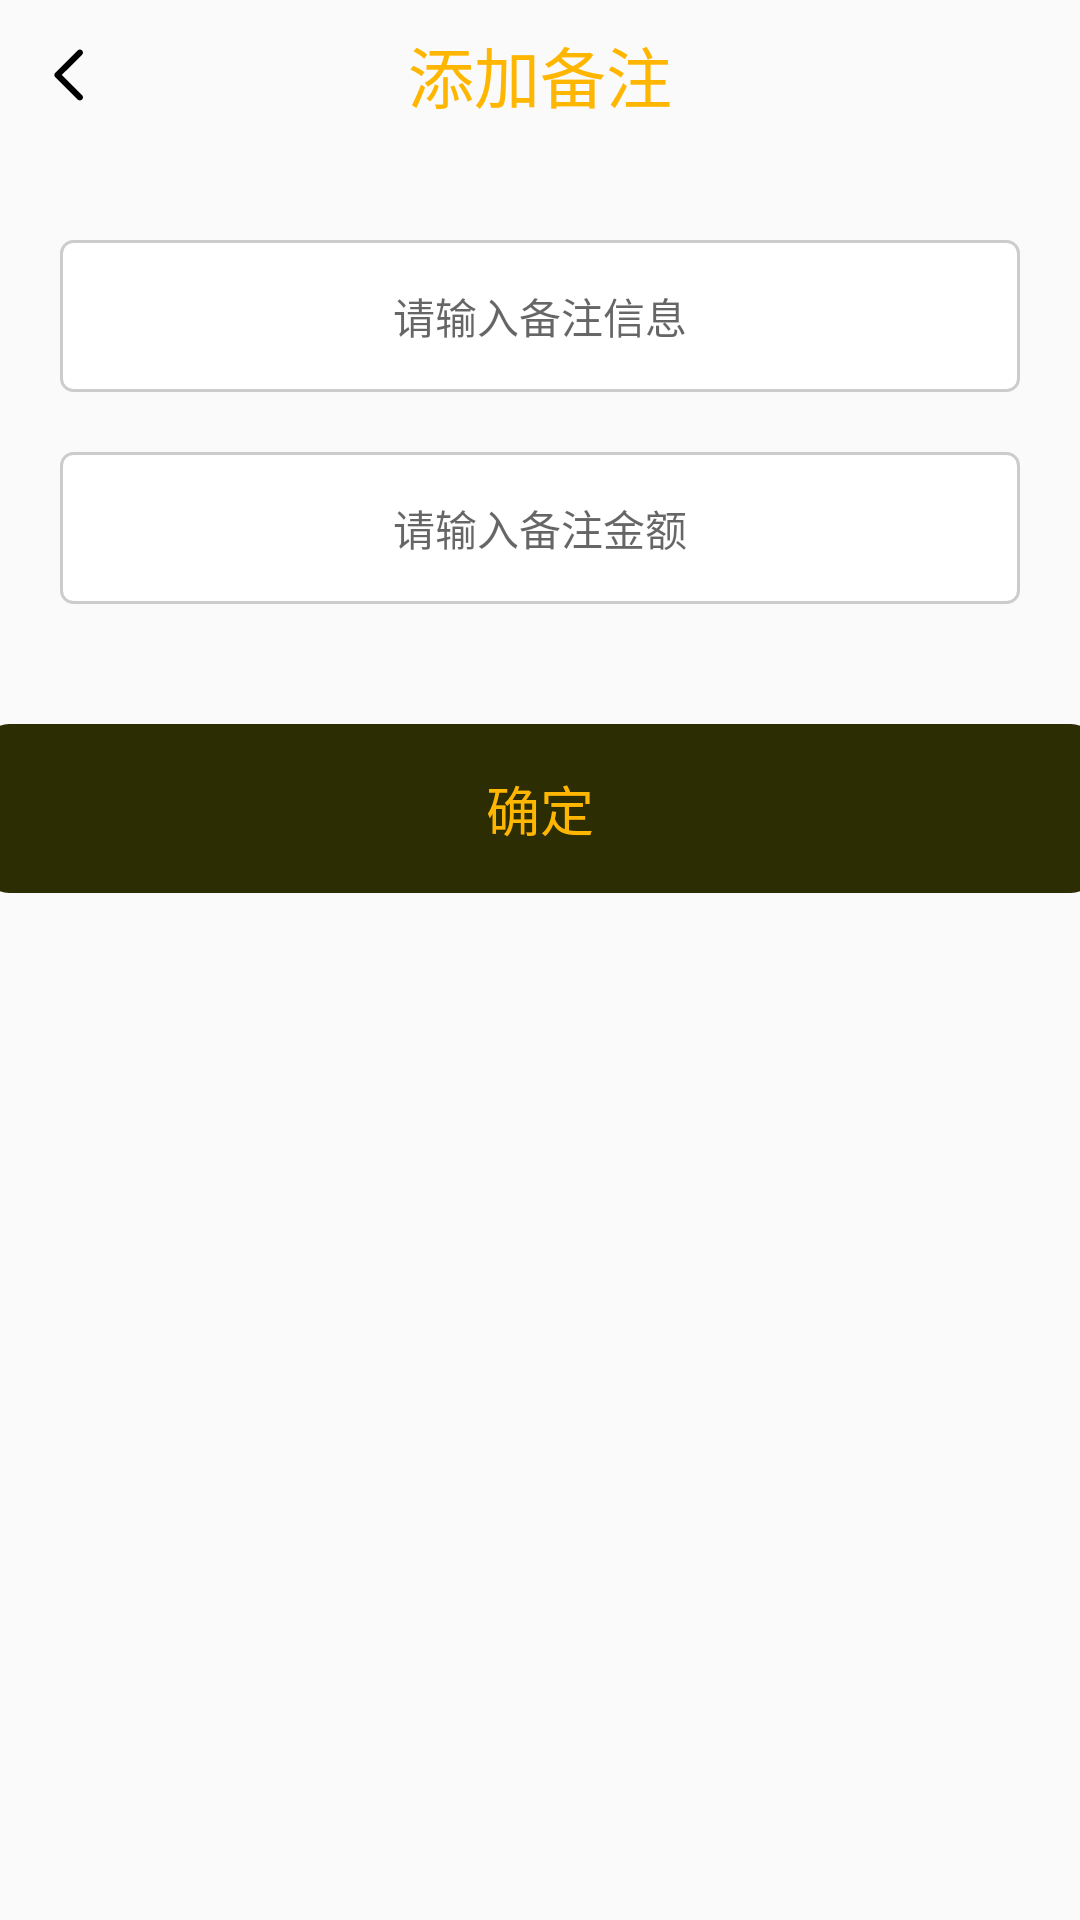

Here is an Android app screen rendered from its layout file. Give the layout XML and the strings, colors and styles it references.
<!-- AndroidManifest.xml: application theme AppTheme -->
<!-- res/layout/dialog_remarks.xml -->
<?xml version="1.0" encoding="utf-8"?>
<LinearLayout xmlns:android="http://schemas.android.com/apk/res/android"
    android:layout_width="match_parent"
    android:layout_height="match_parent"
    android:gravity="center_horizontal"
    android:orientation="vertical">


    <RelativeLayout
        android:layout_width="match_parent"
        android:layout_height="wrap_content"
        android:gravity="center_vertical"
        >

        <LinearLayout
            android:id="@+id/ll_remarks_back"
            android:layout_width="wrap_content"
            android:layout_height="wrap_content"
            android:padding="15dp"
            android:gravity="center"
            >

            <ImageView
                android:layout_width="wrap_content"
                android:layout_height="wrap_content"
                android:src="@drawable/ic_back"
                />

        </LinearLayout>

        <TextView
            android:layout_width="wrap_content"
            android:layout_height="wrap_content"
            android:text="@string/add_remarks"
            android:layout_centerInParent="true"
            android:textColor="@color/text_yellow_00"
            android:textSize="22sp"
            />

    </RelativeLayout>


    <EditText
        android:id="@+id/et_remarks_info"
        android:layout_width="match_parent"
        android:layout_height="wrap_content"
        android:hint="@string/please_input_remarks_info"
        android:background="@drawable/bg_adapter_choose_num"
        android:paddingTop="15dp"
        android:paddingBottom="15dp"
        android:gravity="center"
        android:layout_marginTop="30dp"
        android:layout_marginLeft="20dp"
        android:layout_marginRight="20dp"
        android:textSize="14sp"
        />

    <EditText
        android:id="@+id/et_remarks_money"
        android:layout_width="match_parent"
        android:layout_height="wrap_content"
        android:hint="@string/please_input_remarks_money"
        android:paddingTop="15dp"
        android:paddingBottom="15dp"
        android:gravity="center"
        android:inputType="numberDecimal"
        android:background="@drawable/bg_adapter_choose_num"
        android:layout_marginTop="20dp"
        android:layout_marginLeft="20dp"
        android:layout_marginRight="20dp"
        android:textSize="14sp"
        />

    <TextView
        android:id="@+id/tv_sure_remarks"
        android:layout_width="370dp"
        android:layout_height="wrap_content"
        android:paddingTop="15dp"
        android:paddingBottom="15dp"
        android:layout_marginTop="40dp"
        android:layout_marginBottom="20dp"
        android:layout_marginLeft="20dp"
        android:layout_marginRight="20dp"
        android:textColor="@color/text_yellow_00"
        android:text="@string/sure"
        android:gravity="center"
        android:textSize="18sp"
        android:background="@drawable/bg_adapter_choose_num_sure"
        />


</LinearLayout>
<!-- resources referenced by this layout -->
<resources>
  <color name="text_yellow_00">#FFB600</color>
  <!-- drawable bg_adapter_choose_num (drawable) -->
  <?xml version="1.0" encoding="utf-8"?>
  <shape xmlns:android="http://schemas.android.com/apk/res/android"
      android:shape="rectangle">
      <solid android:color="#ffffffff" />
      <stroke android:width="1dp" android:color="@color/line_bg"/>
      <corners android:topLeftRadius="4dp" android:topRightRadius="4dp" android:bottomLeftRadius="4dp" android:bottomRightRadius="4dp" />
  </shape>
  <!-- drawable bg_adapter_choose_num_sure (drawable) -->
  <?xml version="1.0" encoding="utf-8"?>
  <shape xmlns:android="http://schemas.android.com/apk/res/android"
      android:shape="rectangle">
      <solid android:color="#ff4b4b41" />
      <gradient android:type="linear" android:useLevel="true" android:startColor="#ff4b4b41" android:endColor="#ff2d2d04" android:angle="-45" />
      <corners android:topLeftRadius="8dp" android:topRightRadius="8dp" android:bottomLeftRadius="8dp" android:bottomRightRadius="8dp" />
  </shape>
  <!-- drawable ic_back (drawable) -->
  <vector android:height="20dp" android:viewportHeight="1024"
      android:viewportWidth="1024" android:width="20dp" xmlns:android="http://schemas.android.com/apk/res/android">
      <path android:fillColor="#FF000000" android:pathData="M595.3,945.9c-13.9,0 -27.3,-5.5 -37.2,-15.4l-383.5,-382c-20.5,-20.5 -20.5,-53.6 0,-74.1L558.1,92.3c20.6,-20.2 53.7,-20 74.1,0.3 20.4,20.4 20.5,53.3 0.3,73.8l-346.2,345 346.3,345.1c15,15 19.5,37.5 11.4,57.1 -8.3,19.5 -27.4,32.3 -48.7,32.3z"/>
  </vector>
  <string name="add_remarks">添加备注</string>
  <string name="please_input_remarks_info">请输入备注信息</string>
  <string name="please_input_remarks_money">请输入备注金额</string>
  <string name="sure">确定</string>
  <style name="AppTheme" parent="Theme.AppCompat.Light.DarkActionBar">
          
          <item name="colorPrimary">@color/colorPrimary</item>
          <item name="colorPrimaryDark">@color/colorPrimaryDark</item>
          <item name="colorAccent">@color/colorAccent</item>
      </style>
  <color name="line_bg">#CCCCCC</color>
  <color name="colorPrimary">#008577</color>
  <color name="colorPrimaryDark">#00574B</color>
  <color name="colorAccent">#D81B60</color>
</resources>
